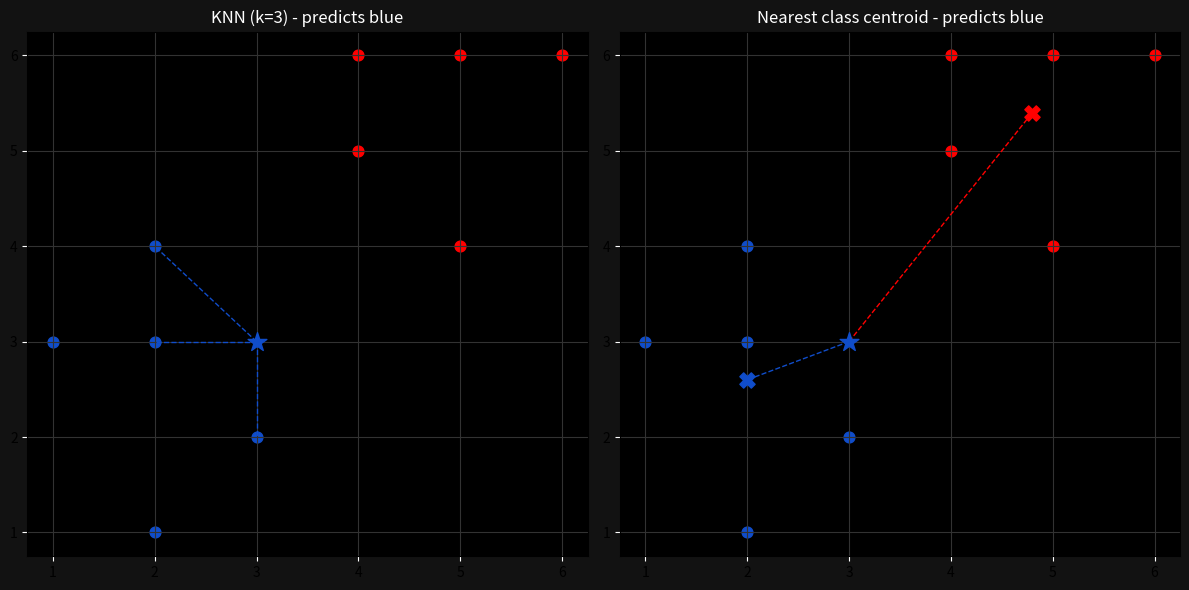

Python code for this plot:
import numpy as np
import matplotlib.pyplot as plt
from collections import Counter

# --- data ---

POINTS = {
    "blue": [[2, 4], [1, 3], [2, 3], [3, 2], [2, 1]],
    "red": [[5, 6], [4, 5], [4, 6], [6, 6], [5, 4]],
}

NEW_POINT = [3, 3]

CLASS_COLORS = {"blue": "#104DCA", "red": "#FF0000"}


# --- shared math ---

def euclidean_distance(p, q):
    return np.sqrt(np.sum((np.array(p) - np.array(q)) ** 2))


# --- models ---

class KNearestNeighbors:

    def __init__(self, k=3):
        self.k = k
        self.points = None

    def fit(self, points):
        self.points = points

    def k_nearest(self, new_point):
        """Return the k closest training points as (distance, category, point)."""
        distances = []

        for category, class_points in self.points.items():
            for point in class_points:
                distance = euclidean_distance(point, new_point)
                distances.append((distance, category, point))

        return sorted(distances)[: self.k]

    def predict(self, new_point):
        categories = [category for _, category, _ in self.k_nearest(new_point)]
        return Counter(categories).most_common(1)[0][0]


class NearestClassCentroid:

    def __init__(self):
        self.centroids = None

    def fit(self, points):
        # Example for this dataset: {"blue": [2.0, 2.6], "red": [4.8, 5.4]}
        self.centroids = {
            category: np.mean(class_points, axis=0)
            for category, class_points in points.items()
        }

    def predict(self, new_point):
        return min(
            self.centroids,
            key=lambda category: euclidean_distance(
                self.centroids[category], new_point
            ),
        )


# --- visualization ---

def setup_axes(ax, title):
    ax.set_facecolor("black")
    ax.grid(True, color="#323232")
    ax.figure.set_facecolor("#121212")
    ax.tick_params(axis="x", color="white")
    ax.tick_params(axis="y", color="white")
    ax.set_title(title, color="white")


def plot_training_points(ax, points):
    for category, class_points in points.items():
        for x, y in class_points:
            ax.scatter(x, y, color=CLASS_COLORS[category], s=60)


def plot_query_point(ax, new_point, predicted_class):
    ax.scatter(
        new_point[0],
        new_point[1],
        color=CLASS_COLORS[predicted_class],
        marker="*",
        s=200,
        zorder=100,
    )


def plot_knn(ax, points, new_point, clf):
    predicted_class = clf.predict(new_point)

    setup_axes(ax, f"KNN (k={clf.k}) - predicts {predicted_class}")
    plot_training_points(ax, points)
    plot_query_point(ax, new_point, predicted_class)

    # Only the neighbors that actually voted get a line.
    for distance, category, point in clf.k_nearest(new_point):
        ax.plot(
            [new_point[0], point[0]],
            [new_point[1], point[1]],
            color=CLASS_COLORS[category],
            linestyle="--",
            linewidth=1,
        )


def plot_centroid(ax, points, new_point, clf):
    predicted_class = clf.predict(new_point)

    setup_axes(ax, f"Nearest class centroid - predicts {predicted_class}")
    plot_training_points(ax, points)
    plot_query_point(ax, new_point, predicted_class)

    for category, centroid in clf.centroids.items():
        ax.scatter(
            centroid[0],
            centroid[1],
            color=CLASS_COLORS[category],
            marker="X",
            s=120,
            zorder=90,
        )
        ax.plot(
            [new_point[0], centroid[0]],
            [new_point[1], centroid[1]],
            color=CLASS_COLORS[category],
            linestyle="--",
            linewidth=1,
        )


# --- experiment runner ---

def main():
    knn = KNearestNeighbors(k=3)
    knn.fit(POINTS)

    centroid_clf = NearestClassCentroid()
    centroid_clf.fit(POINTS)

    print("KNN prediction:      ", knn.predict(NEW_POINT))
    print("Centroid prediction: ", centroid_clf.predict(NEW_POINT))

    fig, (ax_knn, ax_centroid) = plt.subplots(1, 2, figsize=(12, 6))
    fig.set_facecolor("#121212")

    plot_knn(ax_knn, POINTS, NEW_POINT, knn)
    plot_centroid(ax_centroid, POINTS, NEW_POINT, centroid_clf)

    plt.tight_layout()
    plt.show()


if __name__ == "__main__":
    main()
